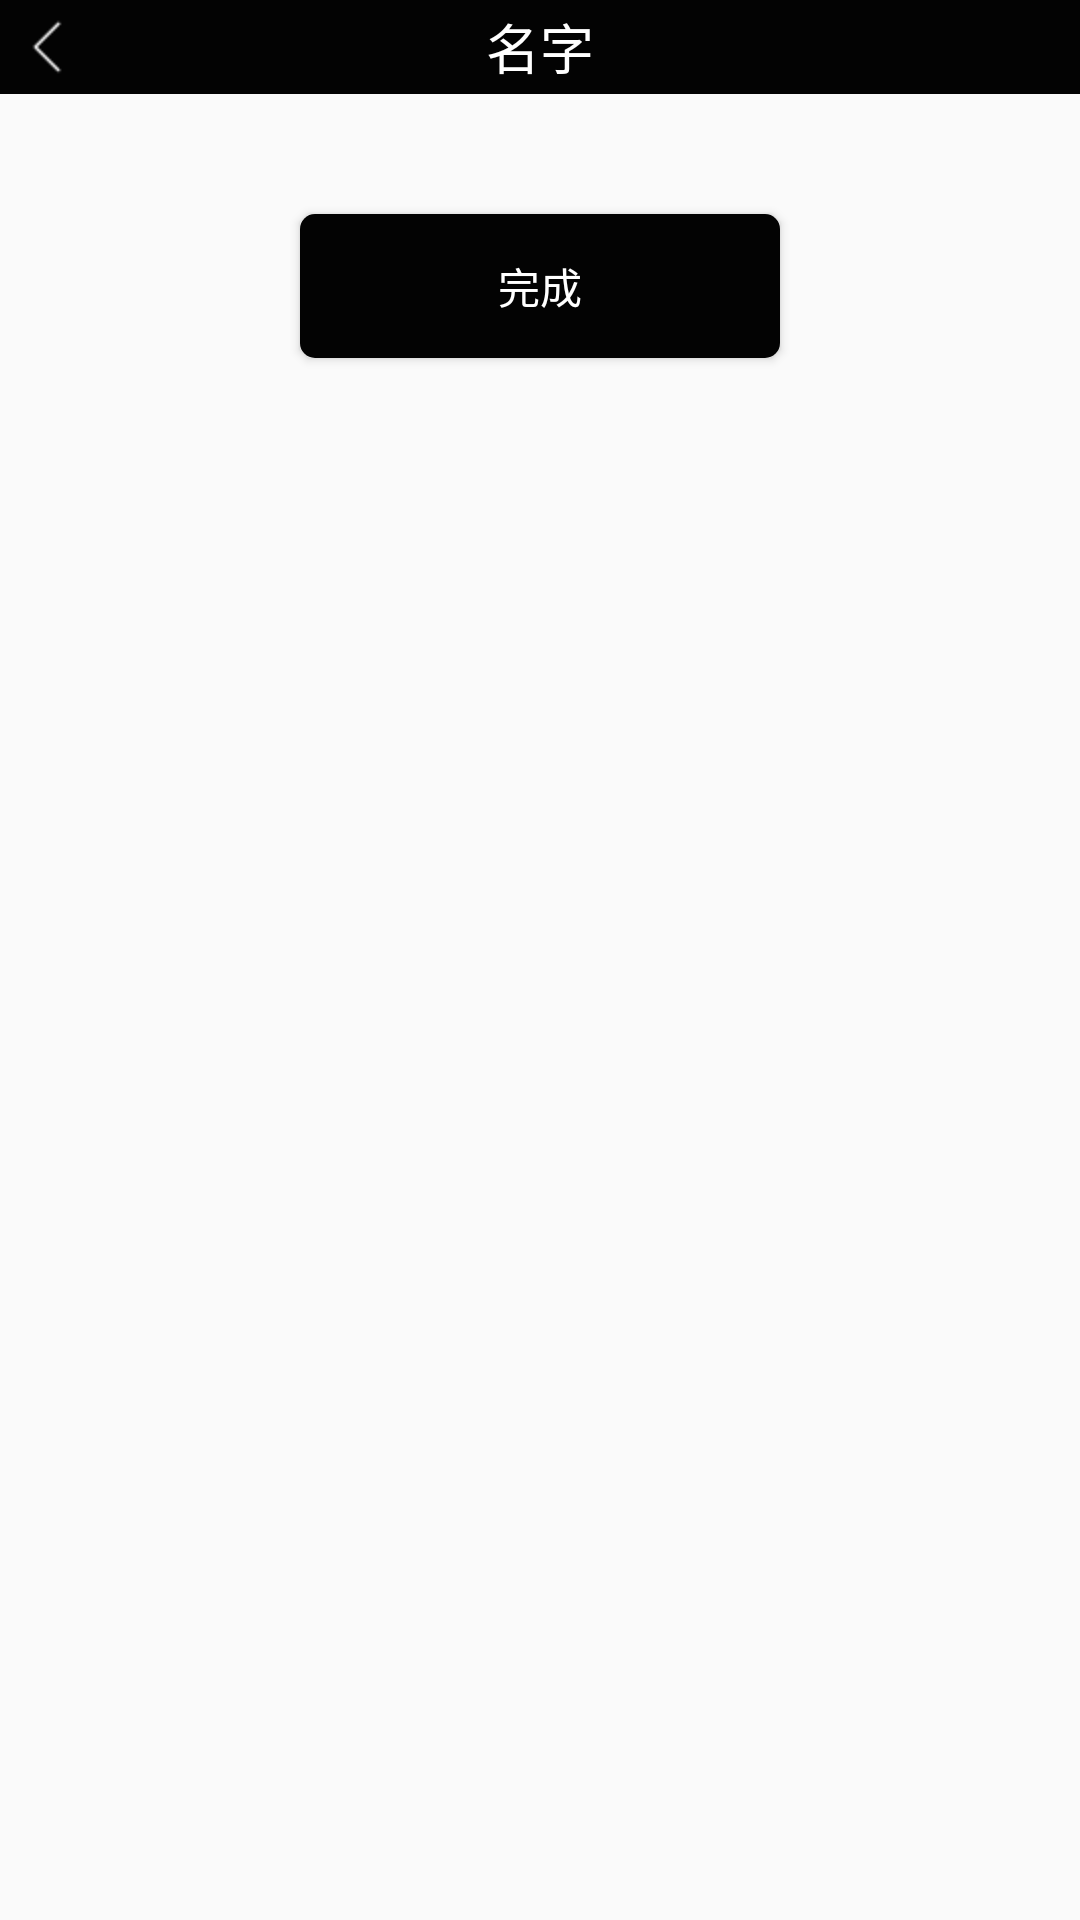

Produce the Android XML layout that renders to this screen, including the resource entries it uses.
<!-- AndroidManifest.xml: application theme AppTheme -->
<!-- res/layout/activity_alert_user_info.xml -->
<?xml version="1.0" encoding="utf-8"?>
<RelativeLayout
    xmlns:android="http://schemas.android.com/apk/res/android"
    xmlns:tools="http://schemas.android.com/tools"
    android:id="@+id/activity_alert_user_info"
    android:layout_width="match_parent"
    android:layout_height="match_parent"
    tools:context="com.sendi.picture_recognition.controller.activity.AlertUserInfoActivity">

    <RelativeLayout
        android:id="@+id/rl_title"
        android:layout_width="match_parent"
        android:layout_height="wrap_content"
        android:background="@color/colorTheme"
        >

        <ImageButton
            android:layout_width="wrap_content"
            android:layout_height="wrap_content"
            android:layout_centerVertical="true"
            android:layout_margin="5dp"
            android:background="@null"
            android:src="@mipmap/back"
            android:onClick="back"
            />

        <TextView
            android:id="@+id/tv_title"
            android:layout_width="wrap_content"
            android:layout_height="wrap_content"
            android:layout_centerInParent="true"
            android:text="名字"
            android:textColor="@color/colorWhite"
            android:textSize="18dp"
            />

    </RelativeLayout>

    <LinearLayout
        android:id="@+id/ll_content"
        android:layout_width="match_parent"
        android:layout_height="wrap_content"
        android:layout_below="@id/rl_title"
        android:layout_marginTop="10dp"
        android:orientation="vertical"
        >

        <EditText
            android:id="@+id/et_name"
            android:layout_width="match_parent"
            android:layout_height="wrap_content"
            android:layout_marginLeft="20dp"
            android:layout_marginRight="20dp"
            android:paddingLeft="5dp"
            android:paddingBottom="10dp"
            android:paddingTop="5dp"
            android:background="@drawable/login_et_shape"
            android:hint="请输入用户名"
            android:textColorHint="@color/colorTheme"
            android:visibility="gone"
            />

        <LinearLayout
            android:id="@+id/ll_phone"
            android:visibility="gone"
            android:layout_width="match_parent"
            android:layout_height="wrap_content"
            android:orientation="vertical"
            >

            <EditText
                android:id="@+id/et_phone_number"
                style="@style/Register_ET_style"
                android:hint="请输入手机号码"
                android:textColorHint="@color/colorTheme"
                />

            <LinearLayout
                android:layout_width="match_parent"
                android:layout_height="wrap_content"
                android:layout_gravity="center"
                android:orientation="horizontal"
                android:layout_marginTop="20dp"
                >

                <EditText
                    android:id="@+id/et_code"
                    android:layout_width="0dp"
                    android:layout_height="wrap_content"
                    android:layout_marginLeft="20dp"
                    android:layout_weight="1"
                    android:background="@drawable/login_et_shape"
                    android:padding="10dp"
                    android:hint="请输入验证码"
                    android:textColorHint="@color/colorTheme"
                    />

                <Button
                    android:id="@+id/bt_get_code"
                    android:layout_width="wrap_content"
                    android:layout_height="wrap_content"
                    android:layout_marginRight="20dp"
                    android:background="@drawable/button_bg_shape"
                    android:onClick="getCode"
                    android:text="获取验证码"
                    android:textColor="@color/colorWhite"
                    />
            </LinearLayout>
        </LinearLayout>

        <LinearLayout
            android:id="@+id/ll_sex"
            android:layout_width="match_parent"
            android:layout_height="wrap_content"
            android:orientation="horizontal"
            android:background="@color/colorWhite"
            android:layout_marginLeft="10dp"
            android:layout_marginRight="10dp"
            android:visibility="gone"
            >
            <TextView
                android:id="@+id/tv_boy"
                android:layout_width="wrap_content"
                android:layout_height="40dp"
                android:layout_weight="1"
                android:background="@drawable/make_tag_item_bg"
                android:layout_marginRight="10dp"
                android:text="男"
                android:textColor="@color/colorTheme"
                android:textSize="16sp"
                android:gravity="center"
                />
            <TextView
                android:id="@+id/tv_girl"
                android:layout_width="wrap_content"
                android:layout_height="40dp"
                android:layout_weight="1"
                android:background="@drawable/make_tag_item_bg"
                android:text="女"
                android:textColor="@color/colorTheme"
                android:textSize="16sp"
                android:gravity="center"
                />
        </LinearLayout>

        <EditText
            android:id="@+id/et_hobbies"
            android:layout_width="match_parent"
            android:layout_height="wrap_content"
            android:layout_marginLeft="20dp"
            android:layout_marginRight="20dp"
            android:background="@drawable/login_et_shape"
            android:hint="请用逗号隔开您的热爱事物"
            android:textColorHint="@color/colorTheme"
            android:paddingLeft="5dp"
            android:paddingBottom="10dp"
            android:paddingTop="5dp"
            android:visibility="gone"
            />
    </LinearLayout>

    <Button
        android:layout_width="match_parent"
        android:layout_height="wrap_content"
        android:layout_below="@id/ll_content"
        android:layout_marginLeft="100dp"
        android:layout_marginRight="100dp"
        android:layout_marginTop="30dp"
        android:background="@drawable/button_bg_shape"
        android:text="完成"
        android:textColor="@color/colorWhite"
        android:onClick="submitInfo"
        />
</RelativeLayout>
<!-- resources referenced by this layout -->
<resources>
  <color name="colorTheme">#030303</color>
  <color name="colorWhite">#ffffff</color>
  <!-- drawable button_bg_shape (drawable) -->
  <?xml version="1.0" encoding="utf-8"?>
  <shape xmlns:android="http://schemas.android.com/apk/res/android"
      android:shape="rectangle"
      >
      <solid android:color="@color/colorTheme"/>
      <corners android:radius="5dp"/>
  
  </shape>
  <!-- drawable login_et_shape (drawable) -->
  <?xml version="1.0" encoding="utf-8"?>
  <shape xmlns:android="http://schemas.android.com/apk/res/android"
         android:shape="rectangle"
      >
  <corners android:radius="1dp"/>
  <stroke
      android:width="1dp"
      android:color="@color/colorTheme"
      />
  <solid android:color="#22d1d0d0"/>
  
  </shape>
  <!-- drawable make_tag_item_bg (drawable) -->
  <?xml version="1.0" encoding="utf-8"?>
  <shape xmlns:android="http://schemas.android.com/apk/res/android"
         android:shape="rectangle"
      >
      <stroke
          android:width="1dp"
          android:color="@color/colorTheme"/>
      <corners android:radius="5dp"/>
  </shape>
  <!-- mipmap back: png bitmap (mipmap-hdpi, 278 bytes) -->
  <style name="Register_ET_style">
          <item name="android:layout_width">match_parent</item>
          <item name="android:layout_height">wrap_content</item>
          <item name="android:padding">10dp</item>
          <item name="android:layout_marginLeft">20dp</item>
          <item name="android:layout_marginRight">20dp</item>
          <item name="android:layout_marginTop">5dp</item>
          <item name="android:textColor">@color/colorTheme</item>
          <item name="android:background">@drawable/login_et_shape</item>
      </style>
  <style name="AppTheme" parent="Theme.AppCompat.Light.NoActionBar">
          
          <item name="colorPrimary">@color/colorTheme</item>
          <item name="colorPrimaryDark">@color/colorTheme</item>
          <item name="colorAccent">@color/colorTheme</item>
      </style>
</resources>
